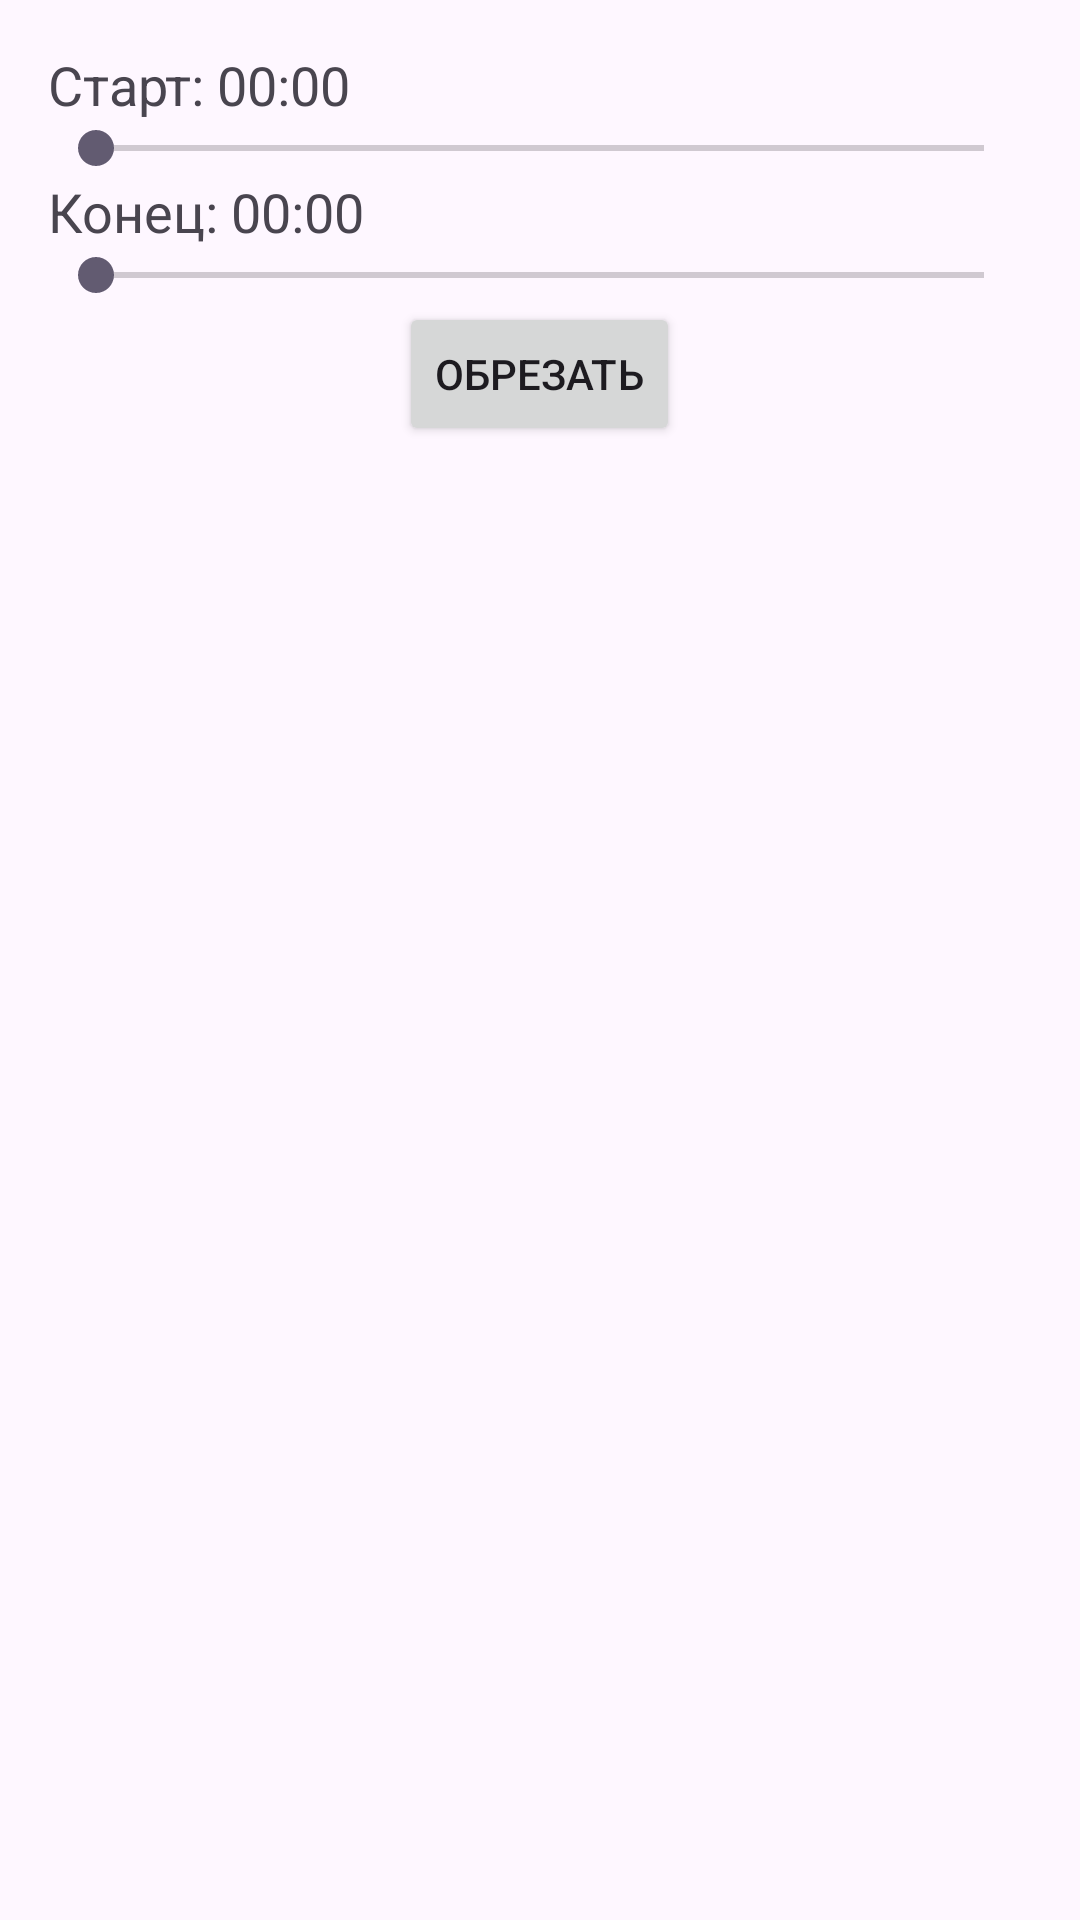

The Android layout XML behind this screen, and the referenced resources:
<!-- AndroidManifest.xml: application theme Theme.AKAP -->
<!-- res/layout/activity_trim_audio.xml -->
<?xml version="1.0" encoding="utf-8"?>
<LinearLayout xmlns:android="http://schemas.android.com/apk/res/android"
    android:layout_width="match_parent"
    android:layout_height="match_parent"
    android:orientation="vertical"
    android:padding="16dp">

    <TextView
        android:id="@+id/txtStart"
        android:layout_width="wrap_content"
        android:layout_height="wrap_content"
        android:text="Старт: 00:00"
        android:textSize="18sp"/>

    <SeekBar
        android:id="@+id/seekBarStart"
        android:layout_width="match_parent"
        android:layout_height="wrap_content"
        android:max="100"/>

    <TextView
        android:id="@+id/txtEnd"
        android:layout_width="wrap_content"
        android:layout_height="wrap_content"
        android:text="Конец: 00:00"
        android:textSize="18sp"/>

    <SeekBar
        android:id="@+id/seekBarEnd"
        android:layout_width="match_parent"
        android:layout_height="wrap_content"
        android:max="100"/>

    <Button
        android:id="@+id/btnTrimConfirm"
        android:layout_width="wrap_content"
        android:layout_height="wrap_content"
        android:text="Обрезать"
        android:layout_gravity="center_horizontal"/>
</LinearLayout>
<!-- resources referenced by this layout -->
<resources>
  <style name="Theme.AKAP" parent="Base.Theme.AKAP" />
  <style name="Base.Theme.AKAP" parent="Theme.Material3.DayNight.NoActionBar">
          
          
      </style>
</resources>
